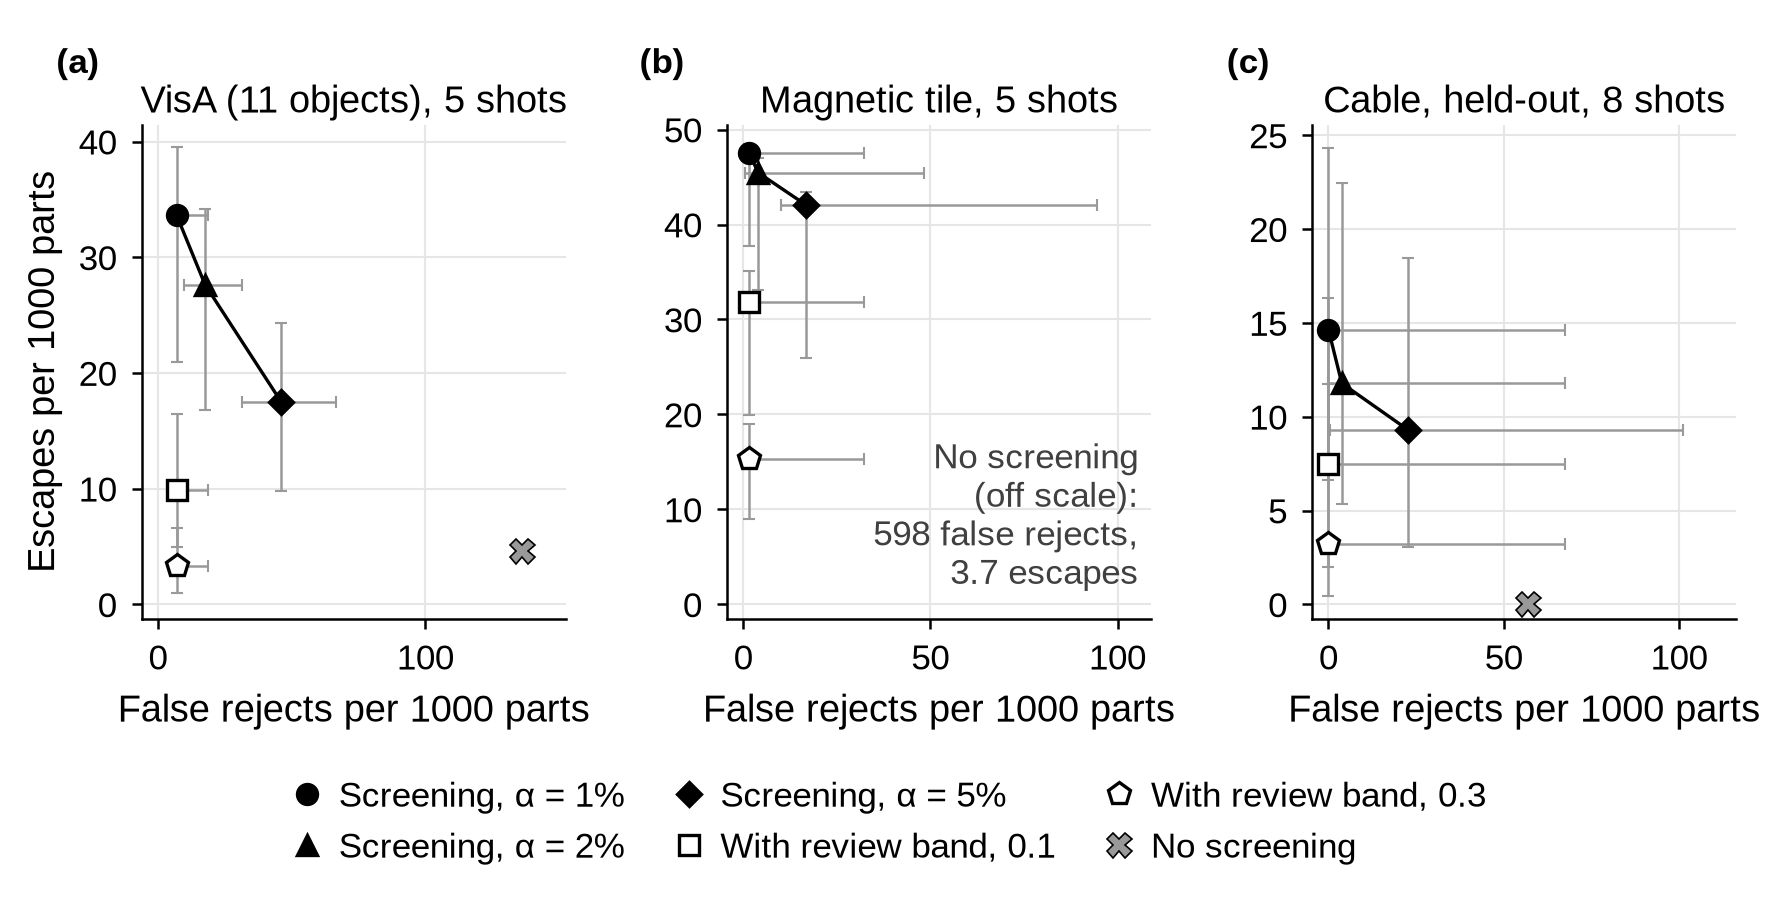

Source data for this figure (header and first rows):
panel, point, false_rejects_per_1000, fr_lo, fr_hi, escapes_per_1000, es_lo, es_hi, review_per_1000
VisA (11 objects), 5 shots, a=0.01, 6.96, 3.96, 18.82, 33.63, 20.95, 39.51, 0.0
VisA (11 objects), 5 shots, a=0.02, 17.58, 9.64, 31.29, 27.64, 16.79, 34.18, 0.0
VisA (11 objects), 5 shots, a=0.05, 46.03, 31.46, 66.66, 17.51, 9.81, 24.28, 0.0
VisA (11 objects), 5 shots, 3way=0.1, 6.96, 3.96, 18.82, 9.89, 4.94, 16.46, 113.9
VisA (11 objects), 5 shots, 3way=0.3, 6.96, 3.96, 18.82, 3.36, 0.97, 6.6, 309.5
VisA (11 objects), 5 shots, no screening (type classifier only), 136.2, , , 4.58, , , 0
Magnetic tile, 5 shots, a=0.01, 1.6, 0.0, 32.33, 47.53, 37.73, 48.51, 0.0
Magnetic tile, 5 shots, a=0.02, 3.99, 0.4, 48.3, 45.46, 33.14, 46.96, 0.0
Magnetic tile, 5 shots, a=0.05, 16.76, 9.98, 94.6, 42.06, 25.98, 43.4, 0.0
Magnetic tile, 5 shots, 3way=0.1, 1.6, 0.0, 32.33, 31.8, 19.9, 35.15, 72.4
Magnetic tile, 5 shots, 3way=0.3, 1.6, 0.0, 32.33, 15.31, 9.02, 18.97, 260.1
Magnetic tile, 5 shots, no screening (type classifier only), 597.9, , , 3.66, , , 0
Cable, held-out, 8 shots, a=0.01, 0.0, 0.0, 67.57, 14.64, 6.61, 24.33, 0.0
Cable, held-out, 8 shots, a=0.02, 3.8, 0.0, 67.57, 11.79, 5.35, 22.44, 0.0
Cable, held-out, 8 shots, a=0.05, 22.8, 0.48, 101.2, 9.29, 3.03, 18.45, 0.0
Cable, held-out, 8 shots, 3way=0.1, 0.0, 0.0, 67.57, 7.5, 2.02, 16.33, 56.5
Cable, held-out, 8 shots, 3way=0.3, 0.0, 0.0, 67.57, 3.21, 0.44, 11.75, 190.0
Cable, held-out, 8 shots, no screening (type classifier only), 57.0, , , 0.0, , , 0
